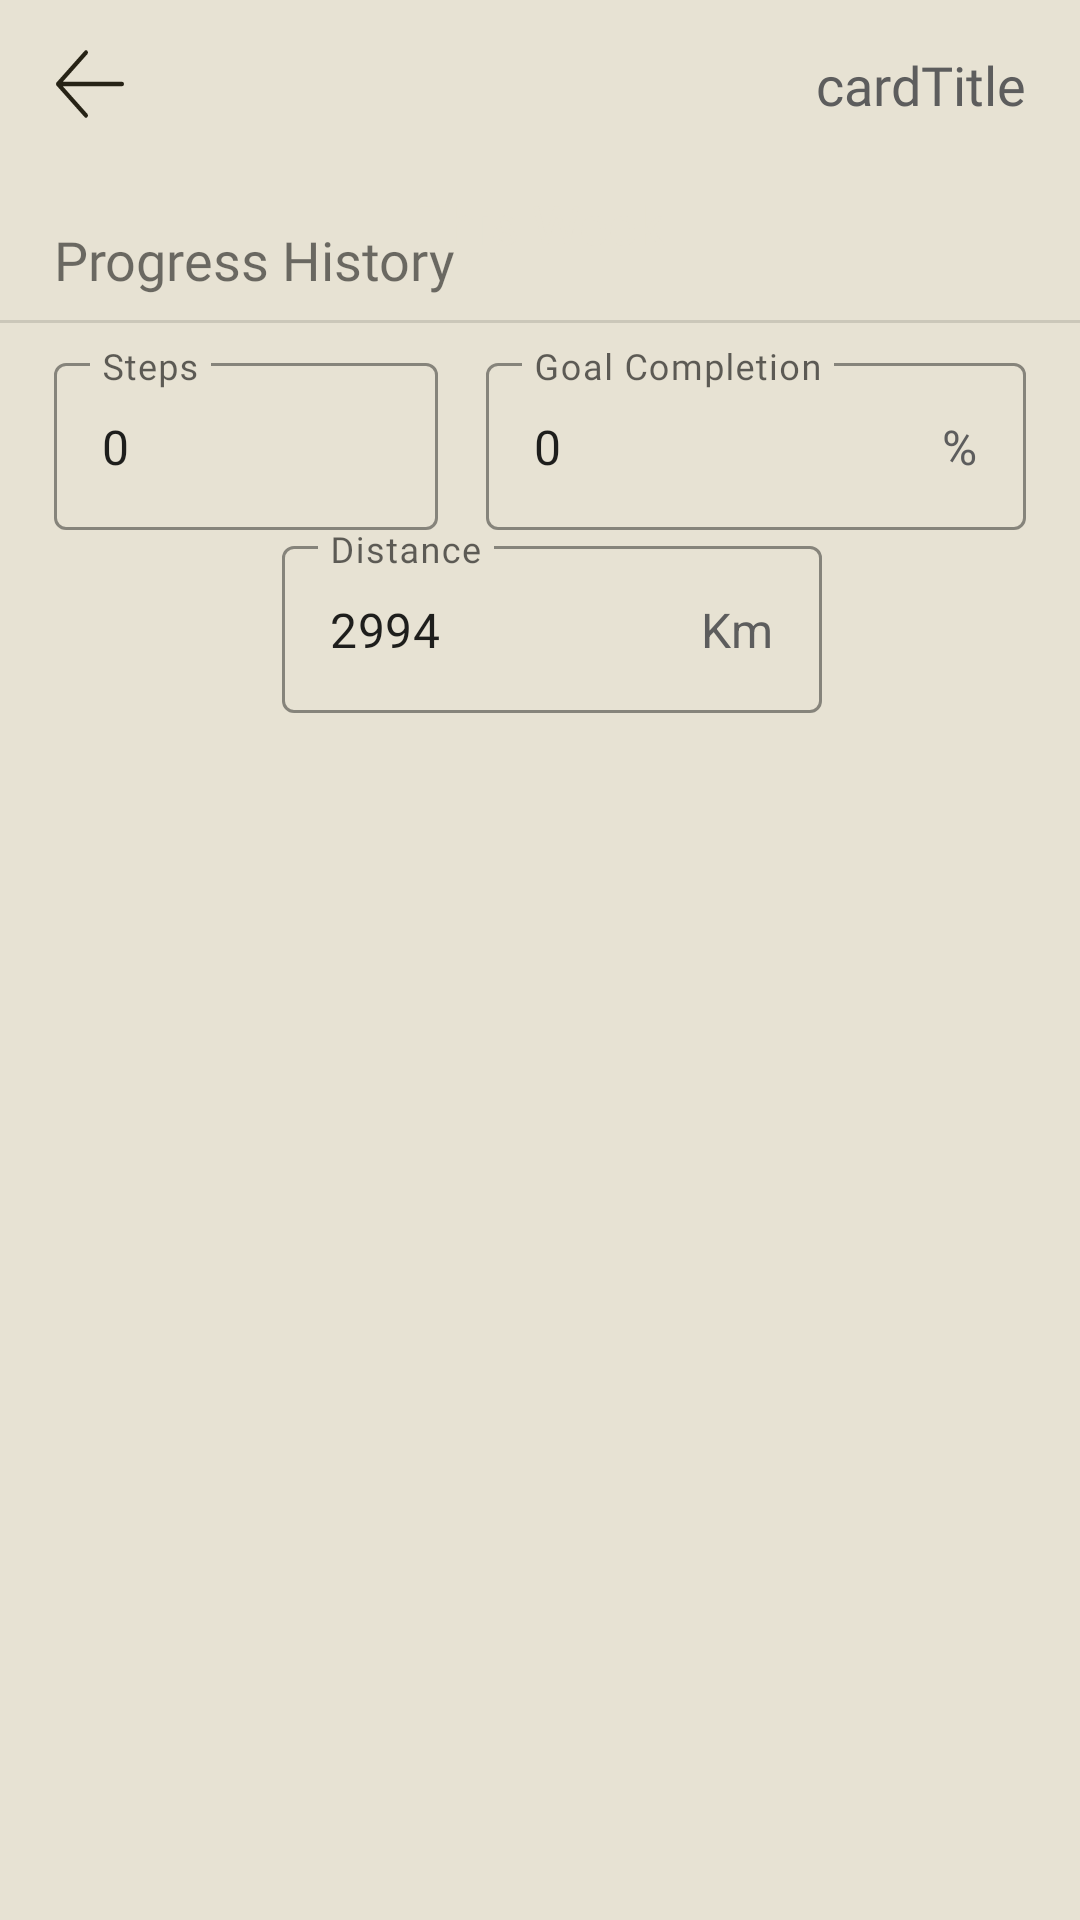

Write the Android layout XML for this screen, with the resource values it uses.
<!-- AndroidManifest.xml: application theme Theme.Ee5mobile -->
<!-- res/layout/activity_recyclerview_detail.xml -->
<?xml version="1.0" encoding="utf-8"?>
<androidx.constraintlayout.widget.ConstraintLayout xmlns:android="http://schemas.android.com/apk/res/android"
    xmlns:app="http://schemas.android.com/apk/res-auto"
    xmlns:tools="http://schemas.android.com/tools"
    android:id="@+id/linearLayout2"
    android:layout_width="match_parent"
    android:layout_height="match_parent"
    android:background="@color/Beige">

    <androidx.constraintlayout.widget.ConstraintLayout
        android:layout_width="0dp"
        android:layout_height="wrap_content"
        android:layout_marginTop="8dp"
        app:layout_constraintEnd_toEndOf="parent"
        app:layout_constraintStart_toStartOf="parent"
        app:layout_constraintTop_toBottomOf="@+id/divider6">

        <com.google.android.material.textfield.TextInputLayout
            android:id="@+id/completion_amount"
            style="@style/Widget.MaterialComponents.TextInputLayout.OutlinedBox"
            android:layout_width="wrap_content"
            android:layout_height="wrap_content"

            android:layout_marginStart="8dp"
            android:layout_marginEnd="18dp"
            android:hint="Goal Completion"
            android:minWidth="180dp"
            app:boxStrokeColor="@color/Dark"
            app:layout_constraintEnd_toEndOf="parent"
            app:layout_constraintStart_toEndOf="@+id/stepsDetail_layout"
            app:layout_constraintTop_toTopOf="parent"
            app:suffixText="%"
            app:suffixTextColor="@color/Grey">

            <com.google.android.material.textfield.TextInputEditText
                android:id="@+id/completion_edit"
                android:layout_width="match_parent"
                android:layout_height="wrap_content"
                android:editable="false"
                android:fontFamily="@font/sfproregular"
                android:text="0"
                tools:layout_editor_absoluteX="8dp"
                tools:layout_editor_absoluteY="124dp" />


        </com.google.android.material.textfield.TextInputLayout>

        <com.google.android.material.textfield.TextInputLayout
            android:id="@+id/distance_amount"
            style="@style/Widget.MaterialComponents.TextInputLayout.OutlinedBox"
            android:layout_width="wrap_content"
            android:layout_height="wrap_content"

            android:layout_marginStart="8dp"
            android:hint="Distance"
            android:minWidth="180dp"
            app:boxStrokeColor="@color/Dark"
            app:layout_constraintEnd_toEndOf="parent"
            app:layout_constraintStart_toStartOf="parent"
            app:layout_constraintTop_toBottomOf="@+id/stepsDetail_layout"
            app:suffixText="Km"
            app:suffixTextColor="@color/Grey">

            app:suffixTextColor="@color/Grey">-->

            <com.google.android.material.textfield.TextInputEditText
                android:id="@+id/distance_edit"
                android:layout_width="match_parent"
                android:layout_height="wrap_content"
                android:editable="false"
                android:fontFamily="@font/sfproregular"
                android:text="2994"
                tools:layout_editor_absoluteX="8dp"
                tools:layout_editor_absoluteY="124dp" />


        </com.google.android.material.textfield.TextInputLayout>

        <com.google.android.material.textfield.TextInputLayout
            android:id="@+id/stepsDetail_layout"
            style="@style/Widget.MaterialComponents.TextInputLayout.OutlinedBox"
            android:layout_width="0dp"
            android:layout_height="wrap_content"

            android:layout_marginStart="18dp"
            android:layout_marginEnd="8dp"
            android:hint="Steps"
            android:minWidth="180dp"
            app:boxStrokeColor="@color/Dark"
            app:layout_constraintEnd_toStartOf="@+id/completion_amount"
            app:layout_constraintStart_toStartOf="parent"
            app:layout_constraintTop_toTopOf="parent">

            <com.google.android.material.textfield.TextInputEditText
                android:id="@+id/stepsDetail_edit"
                android:layout_width="match_parent"
                android:layout_height="wrap_content"
                android:editable="false"
                android:fontFamily="@font/sfproregular"
                android:text="0"
                tools:layout_editor_absoluteX="8dp"
                tools:layout_editor_absoluteY="124dp" />

        </com.google.android.material.textfield.TextInputLayout>
    </androidx.constraintlayout.widget.ConstraintLayout>

    <TextView
        android:id="@+id/rv_detail_cardTitle"
        style="@style/InputText"
        android:layout_width="wrap_content"
        android:layout_height="wrap_content"
        android:layout_marginTop="16dp"
        android:layout_marginEnd="18dp"
        android:text="cardTitle"
        android:textColor="@color/Grey"
        app:layout_constraintEnd_toEndOf="parent"
        app:layout_constraintTop_toTopOf="parent" />

    <com.github.mikephil.charting.charts.BarChart
        android:id="@+id/BarChart_datacard_detail"
        android:layout_width="0dp"
        android:layout_height="0dp"
        android:layout_marginStart="18dp"
        android:layout_marginTop="18dp"
        android:layout_marginEnd="18dp"
        android:background="@drawable/ic_recyclercard"
        android:outlineProvider="bounds"
        app:layout_constraintEnd_toEndOf="parent"
        app:layout_constraintStart_toStartOf="parent"
        app:layout_constraintTop_toBottomOf="@+id/rv_detail_cardTitle">

    </com.github.mikephil.charting.charts.BarChart>


    <ImageButton
        android:id="@+id/detail_back_btn"
        style="@style/BackBtn"
        android:layout_width="wrap_content"
        android:layout_height="wrap_content"
        android:layout_marginStart="18dp"
        android:layout_marginTop="16dp"
        android:backgroundTint="@color/Dark"
        app:layout_constraintStart_toStartOf="parent"
        app:layout_constraintTop_toTopOf="parent" />

    <TextView
        android:id="@+id/thisweek_tv"
        style="@style/InputText"
        android:layout_width="wrap_content"
        android:layout_height="wrap_content"
        android:layout_marginTop="4dp"
        android:text="This Week"
        android:textColor="@color/Beige"
        app:layout_constraintEnd_toEndOf="@+id/BarChart_datacard_detail"
        app:layout_constraintStart_toStartOf="@+id/BarChart_datacard_detail"
        app:layout_constraintTop_toTopOf="@+id/BarChart_datacard_detail" />

    <View
        android:id="@+id/divider6"
        android:layout_width="409dp"
        android:layout_height="1dp"
        android:layout_marginTop="8dp"
        android:background="?android:attr/listDivider"
        app:layout_constraintEnd_toEndOf="parent"
        app:layout_constraintStart_toStartOf="parent"
        app:layout_constraintTop_toBottomOf="@+id/textView3" />

    <com.google.android.material.button.MaterialButtonToggleGroup
        android:id="@+id/timeToggleButton"
        android:layout_width="wrap_content"
        android:layout_height="wrap_content"
        android:layout_marginBottom="18dp"
        android:gravity="center_horizontal"
        app:layout_constraintBottom_toBottomOf="parent"
        app:layout_constraintEnd_toEndOf="parent"
        app:layout_constraintStart_toStartOf="parent"
        app:singleSelection="true">

        <Button
            android:id="@+id/day"
            style="?attr/materialButtonOutlinedStyle"
            android:layout_width="wrap_content"
            android:layout_height="wrap_content"
            android:fontFamily="@font/sfproregular"
            android:text="Day"
            android:textAllCaps="false"
            android:textColor="@color/Grey"
            android:textColorHighlight="@color/Grey"
            android:textColorLink="@color/Grey"
            app:rippleColor="@color/Dark"
            app:strokeColor="@color/Grey" />

        <Button
            android:id="@+id/week"
            style="?attr/materialButtonOutlinedStyle"
            android:layout_width="wrap_content"
            android:layout_height="wrap_content"
            android:fontFamily="@font/sfproregular"
            android:text="Week"
            android:textAllCaps="false"
            android:textColor="@color/Grey"
            android:textColorHighlight="@color/Grey"
            android:textColorLink="@color/Grey"
            app:rippleColor="@color/Dark"
            app:strokeColor="@color/Grey" />

        <Button
            android:id="@+id/month"
            style="?attr/materialButtonOutlinedStyle"
            android:layout_width="wrap_content"
            android:layout_height="wrap_content"
            android:fontFamily="@font/sfproregular"
            android:text="Month"
            android:textAllCaps="false"
            android:textColor="@color/Grey"
            android:textColorHighlight="@color/Grey"
            android:textColorLink="@color/Grey"
            app:rippleColor="@color/Dark"
            app:strokeColor="@color/Grey" />
    </com.google.android.material.button.MaterialButtonToggleGroup>

    <TextView
        android:id="@+id/textView3"
        style="@style/InputText"
        android:layout_width="wrap_content"
        android:layout_height="wrap_content"
        android:layout_marginStart="18dp"
        android:layout_marginTop="16dp"
        android:text="Progress History"
        app:layout_constraintStart_toStartOf="parent"
        app:layout_constraintTop_toBottomOf="@+id/BarChart_datacard_detail" />


</androidx.constraintlayout.widget.ConstraintLayout>
<!-- resources referenced by this layout -->
<resources>
  <color name="Beige">#E7E2D3</color>
  <color name="Dark">#272316</color>
  <color name="Grey">#5D5D5D</color>
  <!-- drawable ic_recyclercard (drawable) -->
  <vector xmlns:android="http://schemas.android.com/apk/res/android"
      android:width="200dp"
      android:height="200dp"
      android:viewportWidth="336"
      android:viewportHeight="128">
    <path
        android:pathData="M8,0L328,0A8,8 0,0 1,336 8L336,120A8,8 0,0 1,328 128L8,128A8,8 0,0 1,0 120L0,8A8,8 0,0 1,8 0z"
        android:fillColor="#5D5D5D"/>
  </vector>
  <style name="BackBtn">
          <item name="android:layout_width">wrap_content</item>
          <item name="android:layout_height">wrap_content</item>
          <item name="android:background">@drawable/ic_backbtn</item>
          <item name="android:paddingHorizontal">12dp</item>
          <item name="android:paddingVertical">12dp</item>
      </style>
  <style name="InputText">
          <item name="android:textSize">18dp</item>
          <item name="android:fontFamily">@font/sfproregular</item>
          <item name="minWidth">0dp</item>
          <item name="minHeight">0dp</item>
          <item name="textAllCaps">false</item>
          <item name="cornerRadius">8dp</item>
  
      </style>
  <style name="Theme.Ee5mobile" parent="Theme.MaterialComponents.DayNight.NoActionBar">
          
      </style>
  <!-- drawable ic_backbtn (drawable) -->
  <vector xmlns:android="http://schemas.android.com/apk/res/android"
      android:width="18dp"
      android:height="16dp"
      android:viewportWidth="18"
      android:viewportHeight="16">
    <path
        android:strokeWidth="1"
        android:pathData="M8,1L1,8L8,15M1,8L17,8L1,8Z"
        android:strokeLineJoin="round"
        android:fillColor="#00000000"
        android:strokeColor="#E7E2D3"
        android:strokeLineCap="round"/>
  </vector>
</resources>
